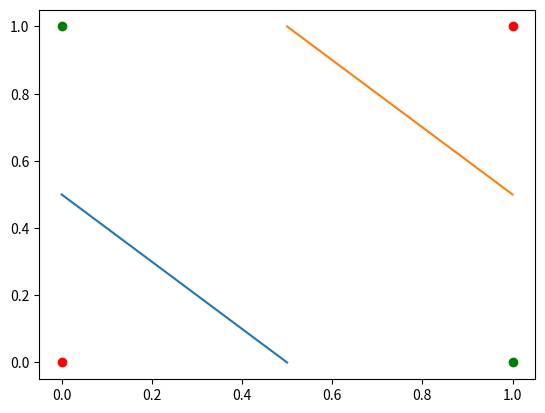

Reproduce this figure in Python.
import numpy as np
import matplotlib.pyplot as plt


dots0 = list()
dots0.append(list())
dots0.append((list()))

dots1 = list()
dots1.append(list())
dots1.append((list()))


def func_act(x):
    return 0 if x <= 0 else 1


def neuron(input_data):
    x = np.array([input_data[0], input_data[1], 1])
    w1 = [1, 1, -1.5]
    w2 = [1, 1, -0.5]
    hidden_neuron = np.array([w1, w2])
    w_out_neuron = np.array([-1, 1, -0.5])

    sum = np.dot(hidden_neuron, x)
    out = [func_act(x) for x in sum]
    out.append(1)
    out = np.array(out)

    sum = np.dot(w_out_neuron, out)
    return func_act(sum)


input_data = [(0, 0), (0, 1), (1, 0), (1, 1)]

for data in input_data:
    result = neuron(data)
    if result <= 0:
        dots0[0].append(data[0])
        dots0[1].append(data[1])
    else:
        dots1[0].append(data[0])
        dots1[1].append(data[1])
    print(data[0], 'XOR', data[1], '=', result)

start1, end1 = [0, 0.5], [0.5, 0]
start2, end2 = [0.5, 1], [1, 0.5]


plt.scatter(dots0[0][:], dots0[1][:], c='red')
plt.scatter(dots1[0][:], dots1[1][:], c='green')
plt.plot(start1, end1, start2, end2)
plt.show()
